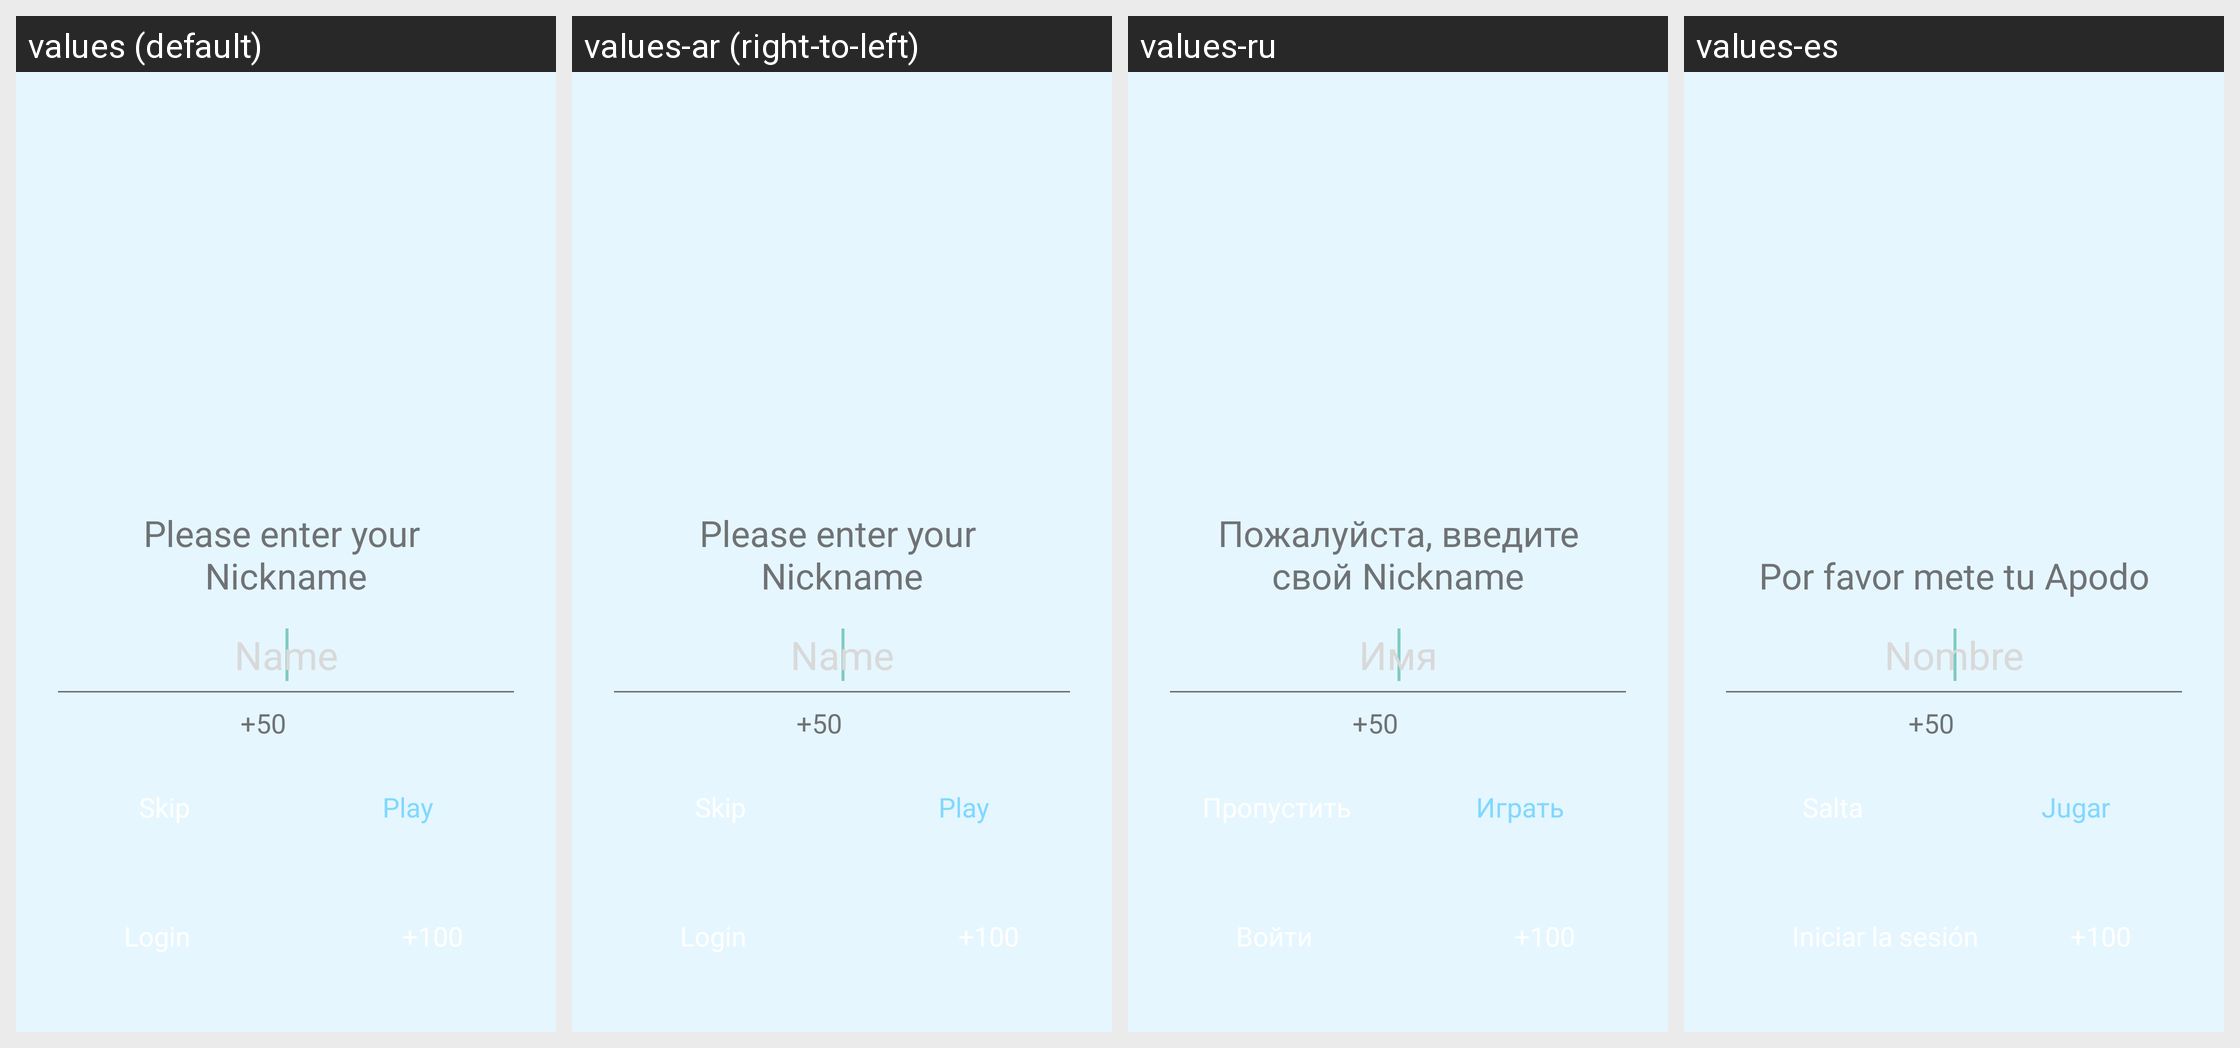

This grid shows one Android layout under several languages. Give, for every string resource on the screen, its name, the default text and each shown locale's text.
Android screen res/layout/activity_login.xml rendered under 4 locales, left to right: values (default), values-ar (right-to-left), values-ru, values-es. Device: Nexus 5 (rendered at 1080×1920; each locale shown at half size, 540×960, under a caption strip naming it); theme Translucent.
Other locales in the repository, not shown: values-af, values-bn, values-cs, values-da, values-de, values-el, values-fi, values-fr, values-gu, values-hi, values-hr, values-hu, values-in, values-it, values-ja, values-kn, values-ko, values-ml, values-mr, values-ms, values-nb, values-nl, values-pa, values-pl, values-pt, values-pt-rPT, values-sk, values-sv, values-ta, values-te, values-th, values-tl, values-tr, values-uk, values-vi, values-zh-rCN, values-zh-rHK, values-zh-rTW.
Strings drawn on this screen, with the default value and each locale's value (text and hints the layout hard-codes, and strings that could not be matched under every locale, appear in the picture but are not listed):

login_title
  values: Please enter your 
      Nickname
  values-ar: Please enter your 
      Nickname  [not translated; the default value is used]
  values-ru: Пожалуйста, введите свой Nickname
  values-es: Por favor mete tu Apodo

hint_nick_name
  values: Name
  values-ar: Name  [not translated; the default value is used]
  values-ru: Имя
  values-es: Nombre

plus50
  values: +50
  values-ar: +50  [not translated; the default value is used]
  values-ru: +50  [not translated; the default value is used]
  values-es: +50  [not translated; the default value is used]

play
  values: Play
  values-ar: Play  [not translated; the default value is used]
  values-ru: Играть
  values-es: Jugar
